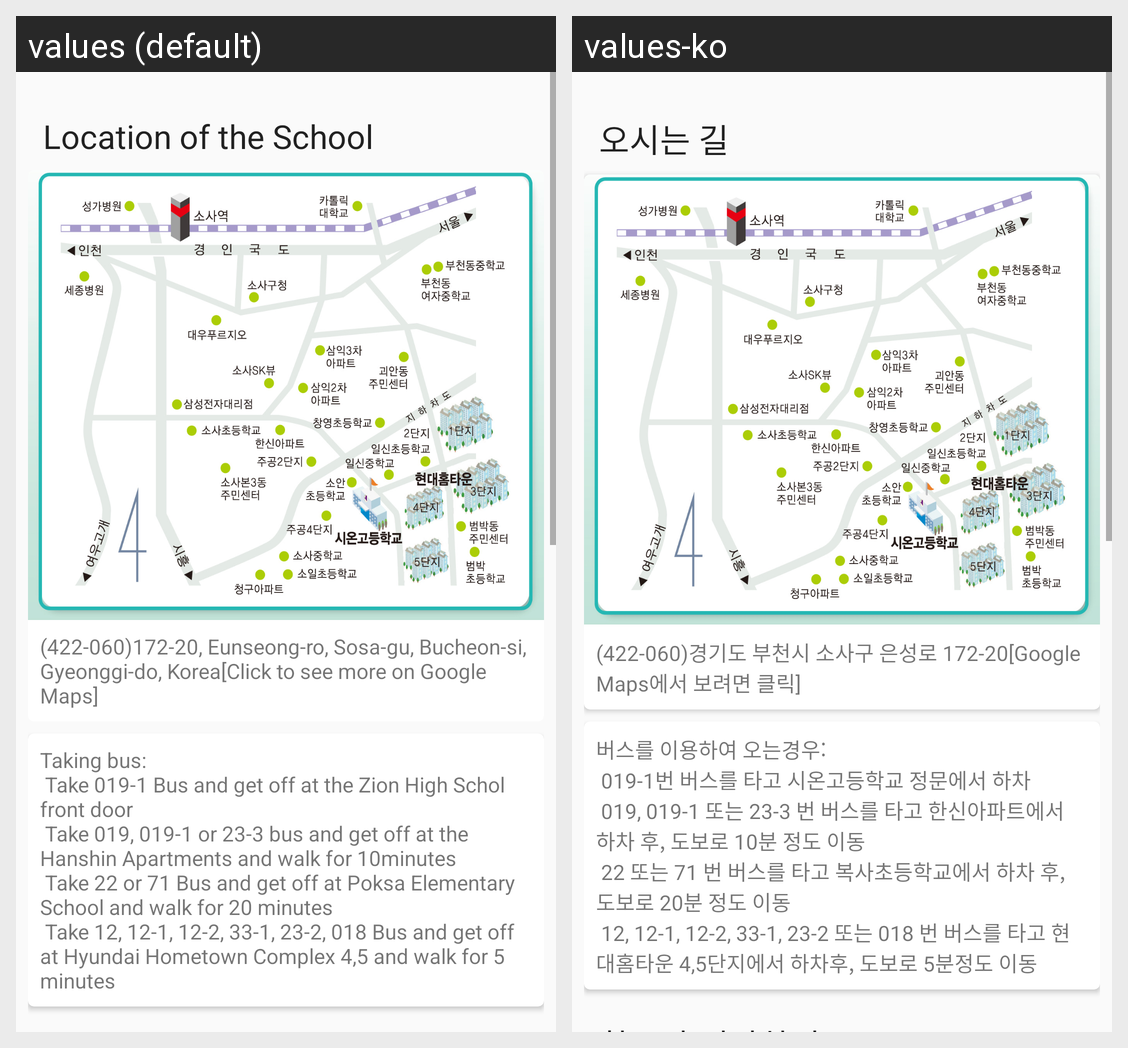

For this localized Android screen grid, give each drawn string resource with its value in every locale shown.
Android screen res/layout/activity_schoolinfo.xml rendered under 2 locales, left to right: values (default), values-ko. Device: Nexus 5 (rendered at 1080×1920; each locale shown at half size, 540×960, under a caption strip naming it); theme Theme.Zion_Material.
Strings drawn on this screen, with the default value and each locale's value (text and hints the layout hard-codes, and strings that could not be matched under every locale, appear in the picture but are not listed):

location
  values: Location of the School
  values-ko: 오시는 길

address
  values: (422-060)172-20, Eunseong-ro, Sosa-gu, Bucheon-si, Gyeonggi-do, Korea[Click to see more on Google Maps]
  values-ko: (422-060)경기도 부천시 소사구 은성로 172-20[Google Maps에서 보려면 클릭]

transportations
  values: Taking bus: 
       Take 019-1 Bus and get off at the Zion High Schol front door 
       Take 019, 019-1 or 23-3 bus and get off at the Hanshin Apartments and walk for 10minutes 
       Take 22 or 71 Bus and get off at Poksa Elementary School and walk for 20 minutes 
       Take 12, 12-1, 12-2, 33-1, 23-2, 018 Bus and get off at Hyundai Hometown Complex 4,5 and walk for 5 minutes
  values-ko: 버스를 이용하여 오는경우: 
       019-1번 버스를 타고 시온고등학교 정문에서 하차 
       019, 019-1 또는 23-3 번 버스를 타고 한신아파트에서 하차 후, 도보로 10분 정도 이동 
       22 또는 71 번 버스를 타고 복사초등학교에서 하차 후, 도보로 20분 정도 이동 
       12, 12-1, 12-2, 33-1, 23-2 또는 018 번 버스를 타고 현대홈타운 4,5단지에서 하차후, 도보로 5분정도 이동
